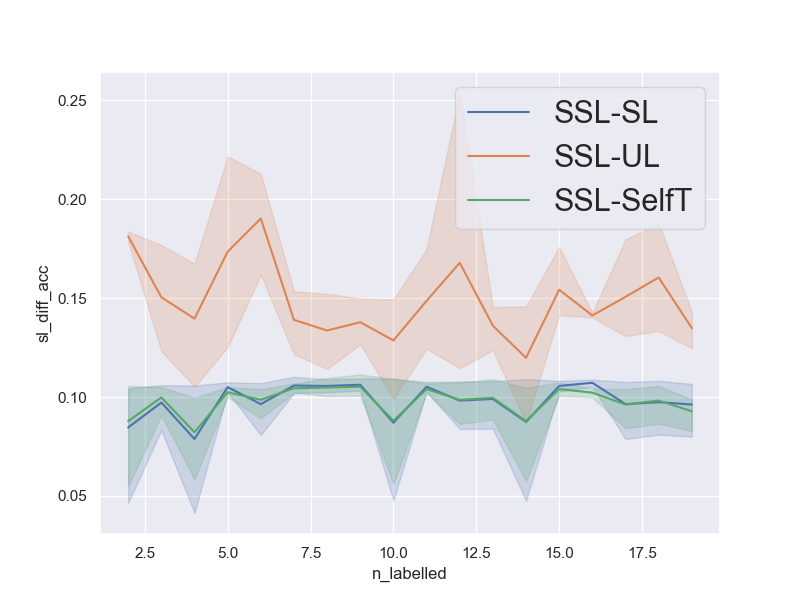

Data behind this chart, as committed beside it:
num_repetitions, 5
data, jasmine
n_pca_components, 
n_all_train, 984
n_labelled_values, [2, 3, 4, 5, 6, 7, 8, 9, 10, 11, 12, 13,…
n_unlabelled_values, [40, 60, 80, 100, 120, 140, 160, 180, 20…
n_test_set, 1000
n_val_set, 1000
unl_to_lab_ratio, 20
n_labelled, [2, 3, 4, 5, 6, 7, 8, 9, 10, 11, 12, 13,…
n_unlabelled, [40, 60, 80, 100, 120, 140, 160, 180, 20…
sl_acc, [0.758, 0.758, 0.759, 0.759, 0.761, 0.76…
ssl_acc, [0.864, 0.865, 0.864, 0.864, 0.862, 0.86…
ul_acc, [0.687, 0.751, 0.737, 0.728, 0.674, 0.71…
st_acc, [0.758, 0.759, 0.764, 0.762, 0.758, 0.76…
sl_diff_acc, [0.10599999999999998, 0.1069999999999999…
ul_diff_acc, [0.17699999999999994, 0.1139999999999999…
st_diff_acc, [0.10599999999999998, 0.1059999999999999…
